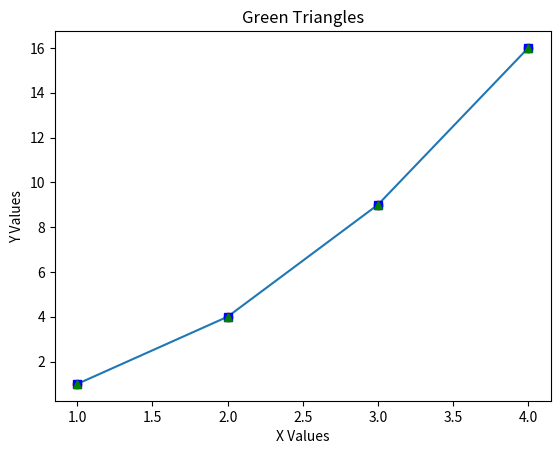

This chart was generated by the following Python code:
"""
JUST ESTIMATE – PART 05
Plotting Crowd Estimates using Matplotlib

This script demonstrates:
- Line Plot
- Different markers
- Axis labeling
- Title
"""

import matplotlib.pyplot as plt

# Example data
x = [1, 2, 3, 4]
y = [1, 4, 9, 16]

# Basic line plot
plt.plot(x, y)

plt.xlabel("X Values")
plt.ylabel("Y Values")
plt.title("Basic Line Plot Example")

plt.show()


# Different style examples

# Red dots
plt.plot(x, y, "ro")
plt.title("Red Dots")
plt.show()

# Blue squares
plt.plot(x, y, "bs")
plt.title("Blue Squares")
plt.show()

# Green triangles
plt.plot(x, y, "g^")
plt.title("Green Triangles")
plt.show()
